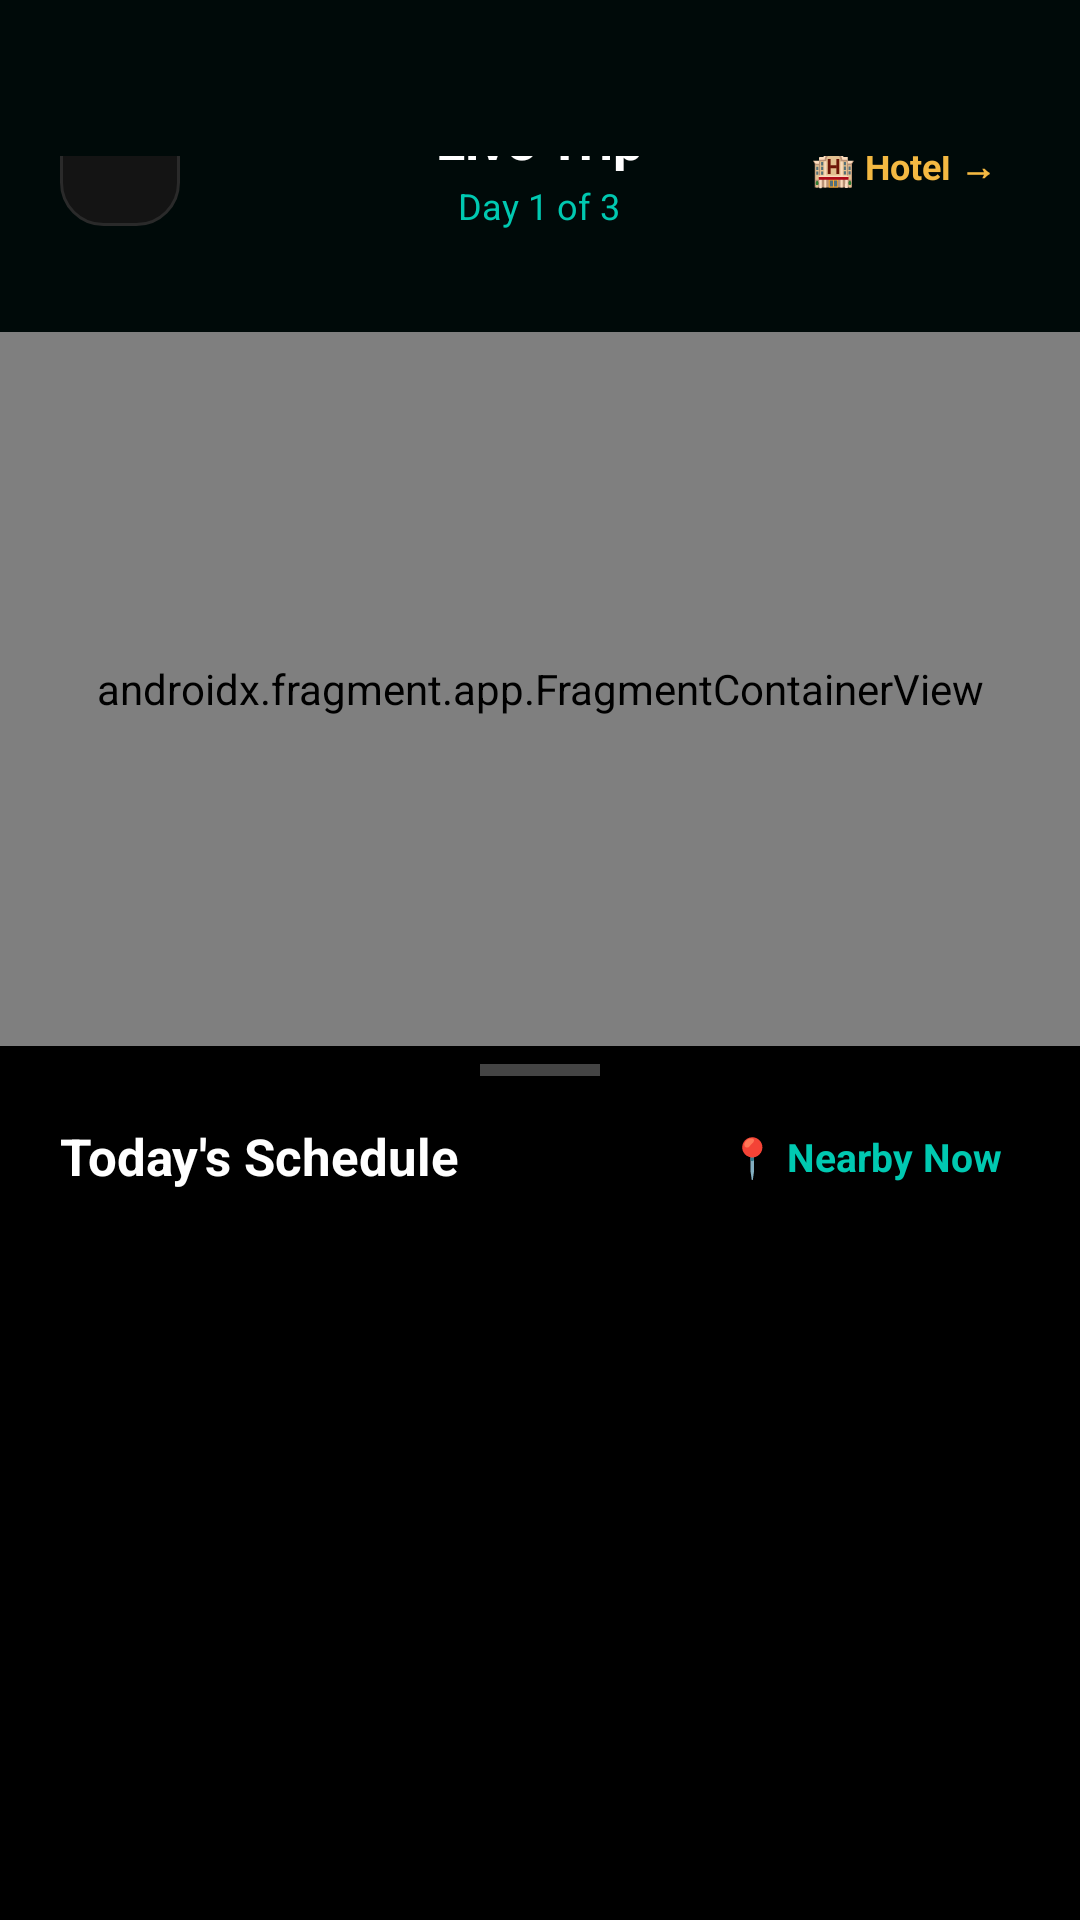

The Android layout XML behind this screen, and the referenced resources:
<!-- AndroidManifest.xml: application theme Theme.Roamio -->
<!-- res/layout/activity_live_trip.xml -->
<?xml version="1.0" encoding="utf-8"?>
<LinearLayout
    xmlns:android="http://schemas.android.com/apk/res/android"
    xmlns:app="http://schemas.android.com/apk/res-auto"
    android:layout_width="match_parent"
    android:layout_height="match_parent"
    android:orientation="vertical"
    android:background="#000000"
    android:fitsSystemWindows="false">

    
    <RelativeLayout
        android:layout_width="match_parent"
        android:layout_height="wrap_content"
        android:paddingStart="20dp"
        android:paddingEnd="20dp"
        android:paddingTop="52dp"
        android:paddingBottom="16dp"
        android:background="#0D00C9B1">

        <ImageView
            android:id="@+id/btnBack"
            android:layout_width="40dp"
            android:layout_height="40dp"
            android:layout_alignParentStart="true"
            android:layout_centerVertical="true"
            android:src="@drawable/ic_chevron_right"
            android:rotation="180"
            android:padding="8dp"
            android:background="@drawable/bg_explore_card"
            android:clickable="true"
            android:focusable="true"/>

        <LinearLayout
            android:layout_width="wrap_content"
            android:layout_height="wrap_content"
            android:layout_centerInParent="true"
            android:orientation="vertical"
            android:gravity="center">

            <TextView
                android:id="@+id/tvTripHeader"
                android:layout_width="wrap_content"
                android:layout_height="wrap_content"
                android:text="Live Trip"
                android:textColor="#FFFFFF"
                android:textSize="18sp"
                android:textStyle="bold"/>

            <TextView
                android:id="@+id/tvDayLabel"
                android:layout_width="wrap_content"
                android:layout_height="wrap_content"
                android:text="Day 1 of 3"
                android:textColor="#00C9B1"
                android:textSize="12sp"
                android:layout_marginTop="2dp"/>
        </LinearLayout>

        
        <TextView
            android:id="@+id/tvHotelLink"
            android:layout_width="wrap_content"
            android:layout_height="wrap_content"
            android:layout_alignParentEnd="true"
            android:layout_centerVertical="true"
            android:text="🏨 Hotel →"
            android:textColor="#F4B942"
            android:textSize="12sp"
            android:textStyle="bold"
            android:padding="8dp"
            android:clickable="true"
            android:focusable="true"/>
    </RelativeLayout>

    
    <FrameLayout
        android:layout_width="match_parent"
        android:layout_height="0dp"
        android:layout_weight="45">

        <androidx.fragment.app.FragmentContainerView
            android:id="@+id/mapFragment"
            android:name="com.google.android.gms.maps.SupportMapFragment"
            android:layout_width="match_parent"
            android:layout_height="match_parent"/>
    </FrameLayout>

    
    <LinearLayout
        android:layout_width="match_parent"
        android:layout_height="0dp"
        android:layout_weight="55"
        android:orientation="vertical"
        android:background="@drawable/bg_bottom_panel"
        android:paddingTop="6dp">

        
        <View
            android:layout_width="40dp"
            android:layout_height="4dp"
            android:layout_gravity="center_horizontal"
            android:layout_marginBottom="12dp"
            android:background="#444444"/>

        
        <LinearLayout
            android:layout_width="match_parent"
            android:layout_height="wrap_content"
            android:orientation="horizontal"
            android:gravity="center_vertical"
            android:paddingStart="20dp"
            android:paddingEnd="20dp"
            android:layout_marginBottom="10dp">

            <TextView
                android:layout_width="0dp"
                android:layout_height="wrap_content"
                android:layout_weight="1"
                android:text="Today's Schedule"
                android:textColor="#FFFFFF"
                android:textSize="17sp"
                android:textStyle="bold"/>

            <TextView
                android:id="@+id/btnNearbyNow"
                android:layout_width="wrap_content"
                android:layout_height="wrap_content"
                android:text="📍 Nearby Now"
                android:textColor="#00C9B1"
                android:textSize="13sp"
                android:textStyle="bold"
                android:padding="6dp"
                android:clickable="true"
                android:focusable="true"/>
        </LinearLayout>

        
        <androidx.core.widget.NestedScrollView
            android:layout_width="match_parent"
            android:layout_height="0dp"
            android:layout_weight="1"
            android:scrollbars="none"
            android:paddingStart="20dp"
            android:paddingEnd="20dp"
            android:paddingBottom="16dp"
            android:clipToPadding="false">

            <LinearLayout
                android:id="@+id/llActivities"
                android:layout_width="match_parent"
                android:layout_height="wrap_content"
                android:orientation="vertical"/>

        </androidx.core.widget.NestedScrollView>

    </LinearLayout>

</LinearLayout>
<!-- resources referenced by this layout -->
<resources>
  <!-- drawable bg_bottom_panel (drawable) -->
  <?xml version="1.0" encoding="utf-8"?>
  <shape xmlns:android="http://schemas.android.com/apk/res/android"
      android:shape="rectangle">
      <solid android:color="#000000"/>
      <corners android:topLeftRadius="20dp" android:topRightRadius="20dp"/>
  </shape>
  <!-- drawable bg_explore_card (drawable) -->
  <?xml version="1.0" encoding="utf-8"?>
  <shape xmlns:android="http://schemas.android.com/apk/res/android"
      android:shape="rectangle">
      <solid android:color="#141414"/>
      <stroke android:width="1dp" android:color="#2A2A2A"/>
      <corners android:radius="14dp"/>
  </shape>
  <style name="Theme.Roamio" parent="Base.Theme.Roamio" />
  <style name="Base.Theme.Roamio" parent="Theme.Material3.DayNight.NoActionBar">
          
          
      </style>
</resources>
